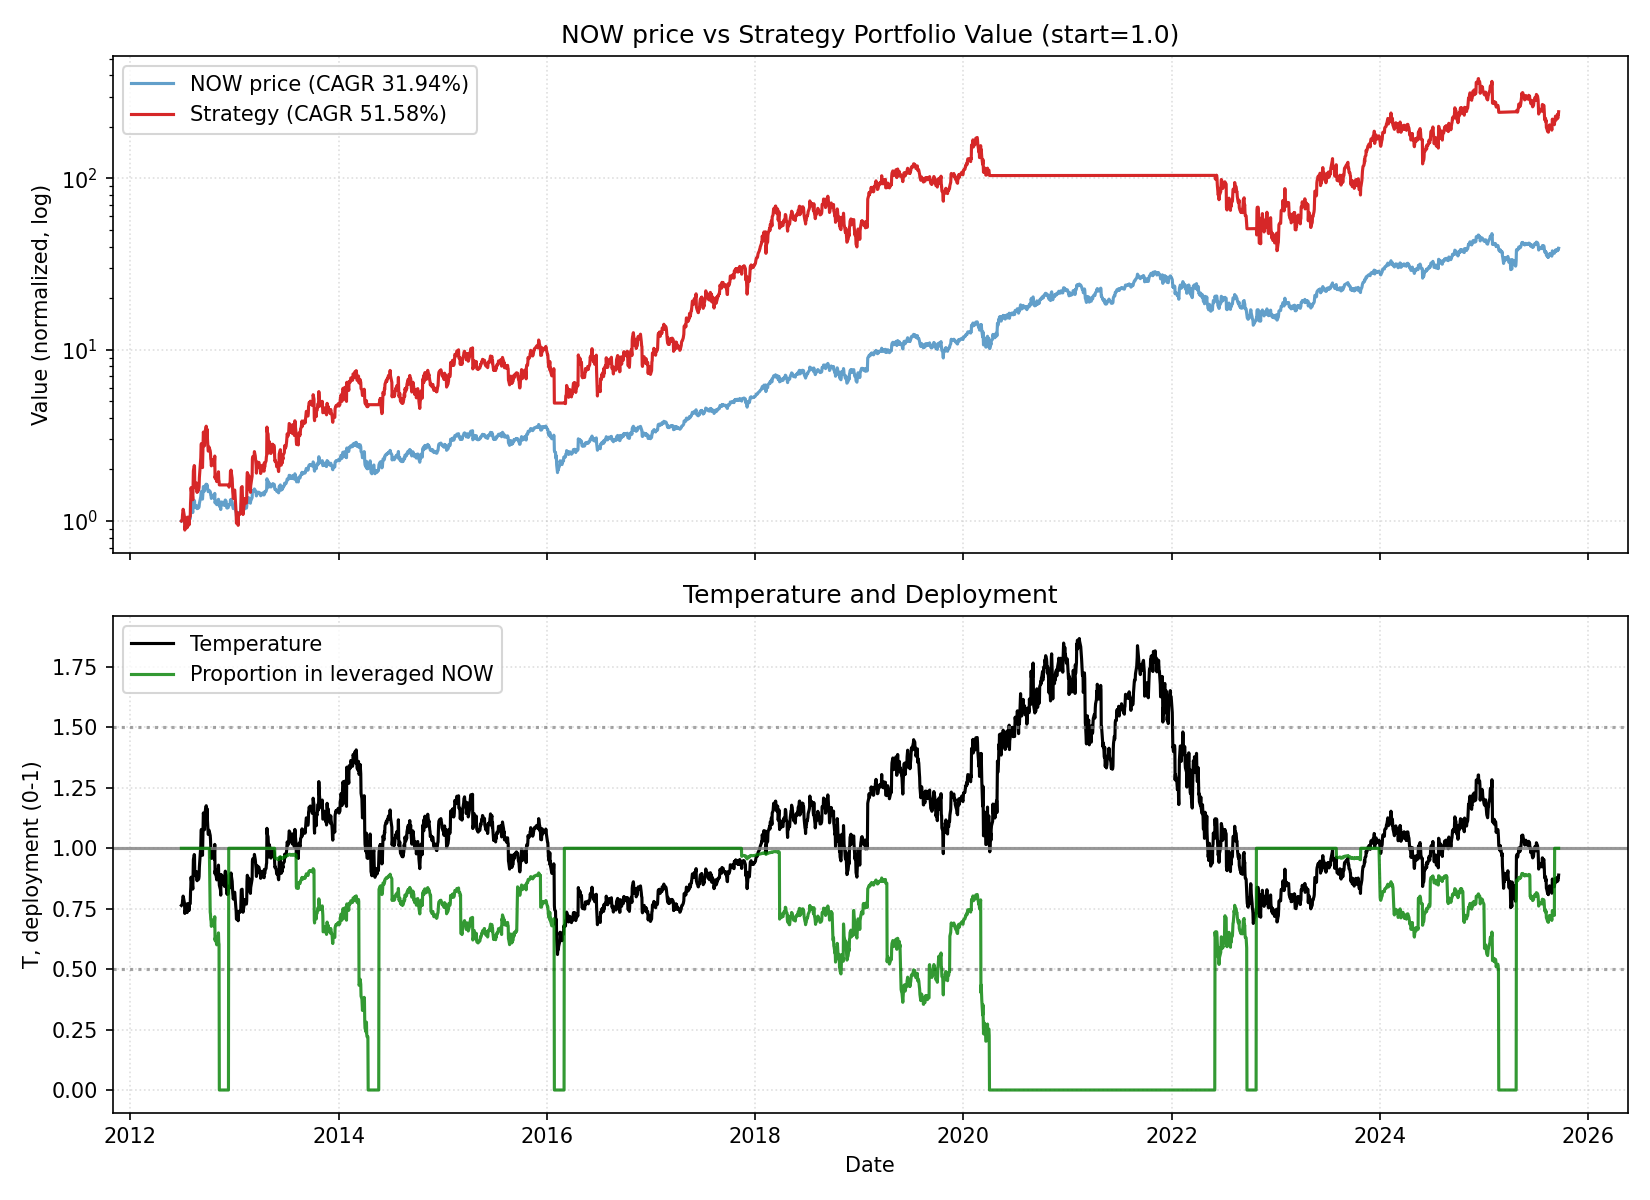

Data behind this chart, as committed beside it:
date, close, ret, ret_3, ret_6, ret_12, ret_22, temp, temp_ch_11, temp_ch_22, vol_22, vol_66, rate, yc_spread, credit_spread, yc_change_22, credit_change_22, port_tqqq, port_cash, port_total, deployed_p, base_p, target_p, block_buy
2012-06-29, 24.6, 0.0, , , , , 0.7635, , , , , 0.13, 1.34, 3.39, , , 1, 0.0, 1, 1.0, 1.0, 1.0, 0
2012-07-02, 24.77, 0.006911, , , , , 0.7671, , , , , 0.13, 1.31, 3.4, , , 1.021, 0.0, 1.021, 1.0, 1.0, 1.0, 0
2012-07-03, 25.31, 0.0218, 0.02886, , , , 0.7833, , , , , 0.13, 1.35, 3.41, , , 1.087, 0.0, 1.087, 1.0, 1.0, 1.0, 0
2012-07-05, 25.96, 0.02568, 0.04804, , , , 0.8022, , , , , 0.13, 1.34, 3.43, , , 1.171, 0.0, 1.171, 1.0, 1.0, 1.0, 0
2012-07-06, 25.84, -0.004622, 0.02094, , , , 0.7979, , , , , 0.13, 1.3, 3.41, , , 1.155, 0.0, 1.155, 1.0, 1.0, 1.0, 0
2012-07-09, 25.27, -0.02206, -0.02658, 0.02724, , , 0.7786, , , , , 0.13, 1.26, 3.41, , , 1.078, 0.0, 1.078, 1.0, 1.0, 1.0, 0
2012-07-10, 25.05, -0.008706, -0.03057, 0.0113, , , 0.7713, , , , , 0.13, 1.26, 3.39, , , 1.05, 0.0, 1.05, 1.0, 1.0, 1.0, 0
2012-07-11, 23.74, -0.0523, -0.06055, -0.06203, , , 0.7304, , , , , 0.13, 1.27, 3.36, , , 0.8853, 0.0, 0.8853, 1.0, 1.0, 1.0, 0
2012-07-12, 24.08, 0.01432, -0.03872, -0.07242, , , 0.7403, , , , , 0.13, 1.25, 3.37, , , 0.9233, 0.0, 0.9233, 1.0, 1.0, 1.0, 0
2012-07-13, 24.18, 0.004153, 0.01853, -0.06424, , , 0.7429, , , , , 0.13, 1.27, 3.37, , , 0.9348, 0.0, 0.9348, 1.0, 1.0, 1.0, 0
2012-07-16, 24.38, 0.008271, 0.01246, -0.03522, , , 0.7474, , , , , 0.13, 1.26, 3.35, , , 0.9579, 0.0, 0.9579, 1.0, 1.0, 1.0, 0
2012-07-17, 24.27, -0.004512, 0.003722, -0.03114, -0.01341, , 0.7435, -0.02625, , , , 0.13, 1.28, 3.35, , , 0.9449, 0.0, 0.9449, 1.0, 1.0, 1.0, 0
2012-07-18, 24.23, -0.001648, -0.006153, 0.02064, -0.0218, , 0.7417, -0.03312, , , , 0.13, 1.3, 3.33, , , 0.9402, 0.0, 0.9402, 1.0, 1.0, 1.0, 0
2012-07-19, 24.0, -0.009492, -0.01112, -0.003322, -0.05176, , 0.7341, -0.06273, , , , 0.13, 1.32, 3.34, , , 0.9133, 0.0, 0.9133, 1.0, 1.0, 1.0, 0
2012-07-20, 25.23, 0.05125, 0.04127, 0.04342, -0.02812, , 0.7712, -0.03867, , , , 0.13, 1.27, 3.31, , , 1.054, 0.0, 1.054, 1.0, 1.0, 1.0, 0
2012-07-23, 24.35, -0.03488, 0.01458, -0.00123, -0.05766, , 0.7427, -0.06924, , , , 0.13, 1.25, 3.31, , , 0.9434, 0.0, 0.9434, 1.0, 1.0, 1.0, 0
2012-07-24, 24.84, 0.02012, -0.01546, 0.02349, -0.01702, , 0.7571, -0.02768, , , , 0.13, 1.22, 3.29, , , 1, 0.0, 1, 1.0, 1.0, 1.0, 0
2012-07-25, 24.93, 0.003623, 0.02382, 0.02889, -0.00479, , 0.7593, -0.01559, , , , 0.13, 1.21, 3.3, , , 1.011, 0.0, 1.011, 1.0, 1.0, 1.0, 0
2012-07-26, 24.42, -0.02046, -0.01691, 0.0175, 0.02864, , 0.7432, 0.01748, , , , 0.13, 1.22, 3.3, , , 0.949, 0.0, 0.949, 1.0, 1.0, 1.0, 0
2012-07-27, 25.33, 0.03726, 0.01604, 0.003964, 0.05191, , 0.7703, 0.0405, , , , 0.13, 1.33, 3.29, , , 1.055, 0.0, 1.055, 1.0, 1.0, 1.0, 0
2012-07-30, 25.39, 0.002369, 0.03972, 0.04271, 0.05004, , 0.7705, 0.03714, , , , 0.13, 1.3, 3.26, , , 1.062, 0.0, 1.062, 1.0, 1.0, 1.0, 0
2012-07-31, 27.0, 0.06341, 0.06593, 0.08696, 0.1075, 0.09756, 0.8187, 0.09545, 0.07231, 0.02631, , 0.13, 1.28, 3.27, , , 1.265, 0.0, 1.265, 1.0, 1.0, 1.0, 0
2012-08-01, 27.71, 0.0263, 0.09137, 0.1115, 0.1417, 0.1187, 0.8396, 0.1294, 0.09455, 0.02669, , 0.13, 1.32, 3.26, -0.02, -0.13, 1.364, 0.0, 1.364, 1.0, 1.0, 1.0, 0
2012-08-02, 29.08, 0.04944, 0.07704, 0.1908, 0.2002, 0.149, 0.8805, 0.1871, 0.1242, 0.02827, , 0.13, 1.27, 3.24, -0.04, -0.16, 1.567, 0.0, 1.567, 1.0, 1.0, 1.0, 0
2012-08-03, 28.67, -0.0141, 0.03464, 0.1319, 0.1946, 0.1044, 0.8675, 0.1816, 0.08134, 0.02845, , 0.13, 1.36, 3.26, 0.01, -0.15, 1.5, 0.0, 1.5, 1.0, 1.0, 1.0, 0
2012-08-06, 28.02, -0.02267, -0.03645, 0.1036, 0.1106, 0.08437, 0.846, 0.09694, 0.06019, 0.02873, , 0.13, 1.35, 3.24, 0.01, -0.19, 1.398, 0.0, 1.398, 1.0, 1.0, 1.0, 0
2012-08-07, 28.0, -0.0007138, -0.02337, 0.03704, 0.1499, 0.108, 0.8447, 0.1374, 0.08491, 0.02869, , 0.13, 1.39, 3.24, 0.09, -0.17, 1.395, 0.0, 1.395, 1.0, 1.0, 1.0, 0
2012-08-08, 27.57, -0.01536, -0.01606, -0.005052, 0.1099, 0.1006, 0.8312, 0.09786, 0.07763, 0.02843, , 0.13, 1.39, 3.23, 0.13, -0.18, 1.331, 0.0, 1.331, 1.0, 1.0, 1.0, 0
2012-08-09, 29.51, 0.07037, 0.05393, 0.01479, 0.1837, 0.243, 0.889, 0.1709, 0.2171, 0.03153, , 0.13, 1.4, 3.23, 0.14, -0.16, 1.611, 0.0, 1.611, 1.0, 1.0, 1.0, 0
2012-08-10, 31.65, 0.07252, 0.148, 0.1039, 0.2961, 0.3144, 0.9528, 0.282, 0.2869, 0.03141, , 0.13, 1.38, 3.23, 0.11, -0.13, 1.962, 0.0, 1.962, 1.0, 0.8945, 0.8945, 0
2012-08-13, 32.43, 0.02464, 0.09895, 0.1574, 0.2803, 0.3412, 0.9741, 0.2646, 0.3113, 0.0315, , 0.13, 1.38, 3.24, 0.13, -0.13, 2.107, 0.0, 2.107, 1.0, 0.8518, 0.8518, 0
2012-08-14, 32.28, -0.004625, 0.01991, 0.1529, 0.2714, 0.324, 0.9689, 0.2576, 0.2964, 0.03168, , 0.13, 1.46, 3.25, 0.19, -0.12, 2.078, 0.0, 2.078, 1.0, 0.8622, 0.8622, 0
2012-08-15, 29.68, -0.08055, -0.0848, 0.07653, 0.09926, 0.2229, 0.8902, 0.08733, 0.1974, 0.03753, , 0.13, 1.53, 3.27, 0.27, -0.08, 1.575, 0.0, 1.575, 1.0, 1.0, 1.0, 0
2012-08-16, 29.75, 0.002358, -0.07838, 0.008133, 0.07362, 0.2278, 0.8917, 0.06197, 0.2022, 0.03743, , 0.13, 1.54, 3.26, 0.26, -0.09, 1.587, 0.0, 1.587, 1.0, 1.0, 1.0, 0
2012-08-17, 29.6, -0.005042, -0.002695, -0.06477, 0.01788, 0.2333, 0.8865, 0.006837, 0.2076, 0.03749, , 0.13, 1.52, 3.25, 0.22, -0.08, 1.562, 0.0, 1.562, 1.0, 1.0, 1.0, 0
2012-08-20, 29.89, 0.009797, 0.004706, -0.07832, 0.04255, 0.1847, 0.8933, 0.02974, 0.1583, 0.03724, , 0.13, 1.53, 3.23, 0.21, -0.11, 1.608, 0.0, 1.608, 1.0, 1.0, 1.0, 0
2012-08-21, 30.26, 0.01238, 0.0223, -0.06258, 0.07994, 0.2427, 0.9037, 0.06822, 0.2168, 0.03613, , 0.13, 1.49, 3.23, 0.22, -0.08, 1.668, 0.0, 1.668, 1.0, 0.9927, 0.9927, 0
2012-08-22, 29.85, -0.01355, -0.001338, 0.005728, 0.06607, 0.2017, 0.8908, 0.0545, 0.1766, 0.03517, , 0.13, 1.45, 3.22, 0.2, -0.09, 1.6, 0.0, 1.6, 1.0, 1.0, 1.0, 0
2012-08-23, 29.03, -0.02747, -0.04065, -0.0242, 0.05296, 0.1645, 0.8657, 0.04153, 0.1402, 0.03597, , 0.13, 1.42, 3.2, 0.2, -0.09, 1.468, 0.0, 1.468, 1.0, 1.0, 1.0, 0
2012-08-24, 29.7, 0.02308, -0.005025, 0.003378, 0.006439, 0.2162, 0.885, -0.004482, 0.1908, 0.0361, , 0.13, 1.4, 3.21, 0.19, -0.09, 1.57, 0.0, 1.57, 1.0, 1.0, 1.0, 0
2012-08-27, 29.27, -0.01448, 0.008267, -0.02074, -0.0752, 0.1555, 0.8703, -0.08656, 0.1298, 0.03589, , 0.13, 1.37, 3.19, 0.15, -0.11, 1.501, 0.0, 1.501, 1.0, 1.0, 1.0, 0
2012-08-28, 29.32, 0.001708, -0.01279, -0.03106, -0.0959, 0.1548, 0.8712, -0.1057, 0.1307, 0.03535, , 0.13, 1.37, 3.19, 0.04, -0.1, 1.509, 0.0, 1.509, 1.0, 1.0, 1.0, 0
2012-08-29, 29.49, 0.005798, 0.007516, -0.01206, -0.08643, 0.09222, 0.8756, -0.09634, 0.06943, 0.03533, , 0.13, 1.39, 3.19, 0.09, -0.07, 1.535, 0.0, 1.535, 1.0, 1.0, 1.0, 0
2012-08-30, 29.78, 0.009834, 0.01569, 0.02584, 0.003369, 0.0747, 0.8835, -0.007518, 0.05227, 0.03306, , 0.13, 1.36, 3.2, 0.08, -0.07, 1.58, 0.0, 1.58, 1.0, 1.0, 1.0, 0
2012-08-31, 31.1, 0.04433, 0.05459, 0.04714, 0.04538, 0.06946, 0.922, 0.03404, 0.04714, 0.03383, , 0.13, 1.35, 3.21, 0.03, -0.05, 1.79, 0.0, 1.79, 1.0, 0.956, 0.956, 0
2012-09-04, 33.67, 0.08264, 0.1306, 0.1503, 0.1375, 0.1744, 0.9953, 0.1227, 0.1474, 0.03651, , 0.13, 1.36, 3.18, 0.09, -0.06, 2.234, 0.0, 2.234, 1.0, 0.8094, 0.8094, 0
2012-09-05, 34.19, 0.01544, 0.09936, 0.1661, 0.1439, 0.2202, 1.01, 0.1306, 0.1939, 0.03622, , 0.13, 1.35, 3.18, -0.01, -0.08, 2.338, 0.0, 2.338, 1.0, 0.7881, 0.7881, 0
2012-09-06, 36.06, 0.05469, 0.07098, 0.2228, 0.1917, 0.2879, 1.064, 0.1779, 0.2601, 0.03679, , 0.13, 1.41, 3.19, 0.06, -0.05, 2.721, 0.0, 2.721, 1.0, 0.7227, 0.7227, 0
2012-09-07, 36.55, 0.01359, 0.06903, 0.2273, 0.2245, 0.3257, 1.078, 0.2103, 0.2971, 0.03668, , 0.13, 1.42, 3.2, 0.03, -0.04, 2.832, 0.0, 2.832, 1.0, 0.7063, 0.7063, 0
2012-09-10, 34.39, -0.0591, -0.04631, 0.1058, 0.1846, 0.1654, 1.012, 0.1692, 0.1386, 0.03936, , 0.13, 1.43, 3.2, 0.04, -0.03, 2.33, 0.0, 2.33, 1.0, 0.7854, 0.7854, 0
2012-09-11, 33.01, -0.04013, -0.09685, -0.0196, 0.1114, 0.04297, 0.9709, 0.09699, 0.01898, 0.03844, , 0.13, 1.45, 3.18, 0.05, -0.05, 2.049, 0.0, 2.049, 1.0, 0.8583, 0.8583, 0
2012-09-12, 35.05, 0.0618, 0.01919, 0.02515, 0.1975, 0.08079, 1.03, 0.1836, 0.05746, 0.03762, , 0.13, 1.52, 3.18, 0.14, -0.05, 2.429, 0.0, 2.429, 1.0, 0.7639, 0.7639, 0
2012-09-13, 37.51, 0.07019, 0.1363, 0.04021, 0.2793, 0.162, 1.102, 0.2645, 0.1369, 0.03991, , 0.13, 1.51, 3.21, 0.13, -0.03, 2.94, 0.0, 2.94, 1.0, 0.6781, 0.6781, 0
2012-09-14, 39.06, 0.04132, 0.1144, 0.06867, 0.3245, 0.316, 1.146, 0.3092, 0.2876, 0.04045, , 0.13, 1.61, 3.15, 0.15, -0.1, 3.304, 0.0, 3.304, 1.0, 0.6245, 0.6245, 0
2012-09-17, 38.19, -0.02227, 0.01813, 0.1105, 0.2824, 0.2837, 1.118, 0.2657, 0.2542, 0.03593, , 0.13, 1.6, 3.12, 0.07, -0.15, 3.083, 0.0, 3.083, 1.0, 0.658, 0.658, 0
2012-09-18, 36.8, -0.0364, -0.05786, 0.1148, 0.1833, 0.2432, 1.077, 0.1679, 0.2146, 0.03736, , 0.13, 1.57, 3.09, 0.03, -0.17, 2.747, 0.0, 2.747, 1.0, 0.7078, 0.7078, 0
2012-09-19, 38.65, 0.05027, 0.01205, 0.1027, 0.1479, 0.2931, 1.13, 0.1355, 0.2652, 0.03812, , 0.13, 1.52, 3.07, 0.0, -0.18, 3.161, 0.0, 3.161, 1.0, 0.6438, 0.6438, 0
2012-09-20, 38.0, -0.01682, 0.03261, 0.01306, 0.1114, 0.2558, 1.11, 0.09938, 0.2287, 0.03865, , 0.13, 1.53, 3.04, 0.0, -0.19, 3.001, 0.0, 3.001, 1.0, 0.6676, 0.6676, 0
2012-09-21, 39.63, 0.04289, 0.02536, 0.01459, 0.099, 0.3276, 1.157, 0.08708, 0.299, 0.03922, , 0.13, 1.5, 3.06, 0.01, -0.17, 3.387, 0.0, 3.387, 1.0, 0.6115, 0.6115, 0
2012-09-24, 40.37, 0.01867, 0.06237, 0.05708, 0.1045, 0.3906, 1.176, 0.09094, 0.3586, 0.03877, , 0.13, 1.47, 3.02, 0.02, -0.2, 3.577, 0.0, 3.577, 1.0, 0.5886, 0.5886, 0
... 3,265 more rows
